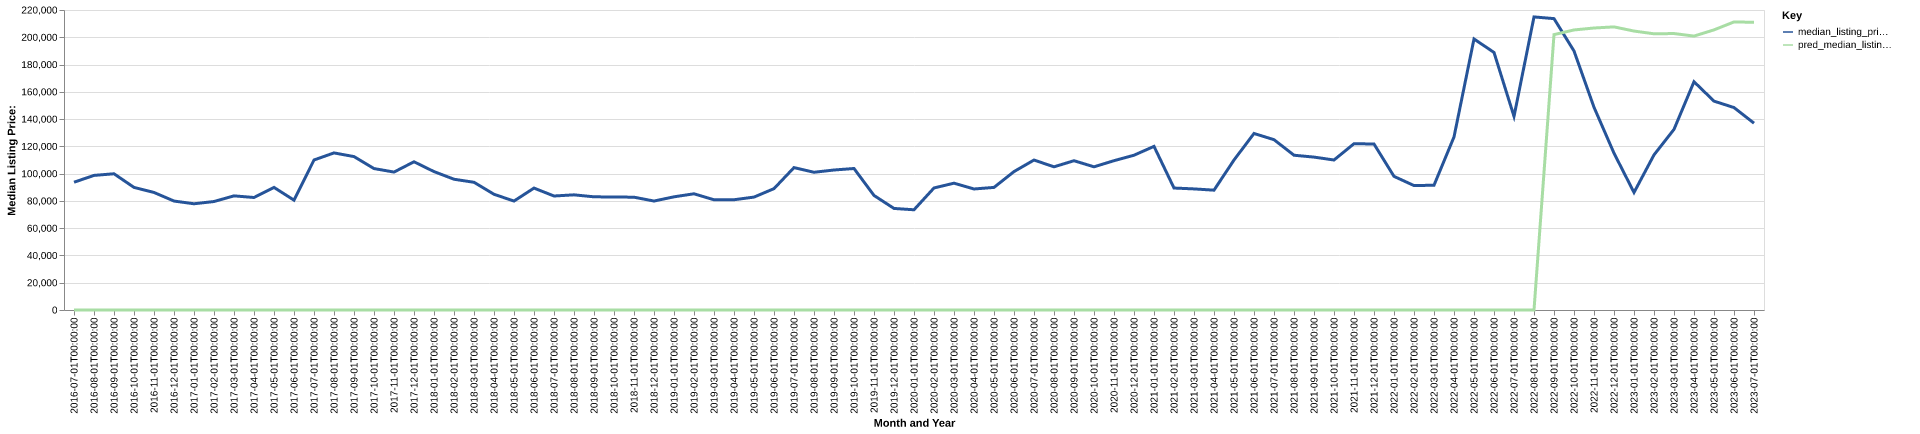

The file beside this chart, header and first rows:
date, time_idx, median_listing_price, thirty_year_interest_rate_five, month, county_name, active_listing_count, median_days_on_market, pred_median_listing_price, month_year
2016-07-01, 0, 93700, 3.72, 7, harrison, oh, 53.0, 103.0, 0, Jul-2016
2016-08-01, 1, 98700, 3.73, 8, harrison, oh, 46.0, 77.0, 0, Aug-2016
2016-09-01, 2, 99900, 3.66, 9, harrison, oh, 45.0, 80.0, 0, Sep-2016
2016-10-01, 3, 89900, 3.64, 10, harrison, oh, 51.0, 69.0, 0, Oct-2016
2016-11-01, 4, 86200, 3.66, 11, harrison, oh, 46.0, 70.0, 0, Nov-2016
2016-12-01, 5, 79900, 3.48, 12, harrison, oh, 44.0, 85.0, 0, Dec-2016
2017-01-01, 6, 77900, 3.45, 1, harrison, oh, 43.0, 104.0, 0, Jan-2017
2017-02-01, 7, 79550, 3.5, 2, harrison, oh, 39.0, 97.0, 0, Feb-2017
2017-03-01, 8, 83700, 3.52, 3, harrison, oh, 41.0, 110.0, 0, Mar-2017
2017-04-01, 9, 82500, 4.03, 4, harrison, oh, 46.0, 110.0, 0, Apr-2017
2017-05-01, 10, 89900, 4.32, 5, harrison, oh, 50.0, 94.0, 0, May-2017
2017-06-01, 11, 80550, 4.2, 6, harrison, oh, 47.0, 96.0, 0, Jun-2017
2017-07-01, 12, 110000, 4.19, 7, harrison, oh, 45.0, 94.0, 0, Jul-2017
2017-08-01, 13, 115200, 4.3, 8, harrison, oh, 49.0, 81.0, 0, Aug-2017
2017-09-01, 14, 112500, 4.1, 9, harrison, oh, 49.0, 81.0, 0, Sep-2017
2017-10-01, 15, 103725, 4.05, 10, harrison, oh, 51.0, 75.0, 0, Oct-2017
2017-11-01, 16, 101150, 3.94, 11, harrison, oh, 51.0, 82.0, 0, Nov-2017
2017-12-01, 17, 108700, 4.03, 12, harrison, oh, 50.0, 81.0, 0, Dec-2017
2018-01-01, 18, 101500, 3.93, 1, harrison, oh, 48.0, 103.0, 0, Jan-2018
2018-02-01, 19, 95900, 3.83, 2, harrison, oh, 44.0, 106.0, 0, Feb-2018
2018-03-01, 20, 93650, 3.94, 3, harrison, oh, 48.0, 94.0, 0, Mar-2018
2018-04-01, 21, 84850, 3.95, 4, harrison, oh, 47.0, 72.0, 0, Apr-2018
2018-05-01, 22, 79900, 3.99, 5, harrison, oh, 48.0, 52.0, 0, May-2018
2018-06-01, 23, 89400, 4.15, 6, harrison, oh, 56.0, 60.0, 0, Jun-2018
2018-07-01, 24, 83600, 4.4, 7, harrison, oh, 51.0, 75.0, 0, Jul-2018
2018-08-01, 25, 84450, 4.46, 8, harrison, oh, 52.0, 79.0, 0, Aug-2018
2018-09-01, 26, 83000, 4.58, 9, harrison, oh, 57.0, 77.0, 0, Sep-2018
2018-10-01, 27, 82875, 4.66, 10, harrison, oh, 61.0, 69.0, 0, Oct-2018
2018-11-01, 28, 82725, 4.62, 11, harrison, oh, 53.0, 88.0, 0, Nov-2018
2018-12-01, 29, 79900, 4.54, 12, harrison, oh, 51.0, 107.0, 0, Dec-2018
2019-01-01, 30, 83000, 4.6, 1, harrison, oh, 49.0, 128.0, 0, Jan-2019
2019-02-01, 31, 85225, 4.72, 2, harrison, oh, 45.0, 144.0, 0, Feb-2019
2019-03-01, 32, 80829, 4.9, 3, harrison, oh, 49.0, 119.0, 0, Mar-2019
2019-04-01, 33, 80854, 4.94, 4, harrison, oh, 50.0, 77.0, 0, Apr-2019
2019-05-01, 34, 82800, 4.75, 5, harrison, oh, 54.0, 78.0, 0, May-2019
2019-06-01, 35, 89000, 4.51, 6, harrison, oh, 55.0, 85.0, 0, Jun-2019
2019-07-01, 36, 104425, 4.41, 7, harrison, oh, 57.0, 74.0, 0, Jul-2019
2019-08-01, 37, 101005, 4.41, 8, harrison, oh, 55.0, 74.0, 0, Aug-2019
2019-09-01, 38, 102661, 4.2, 9, harrison, oh, 56.0, 81.0, 0, Sep-2019
2019-10-01, 39, 103766, 4.14, 10, harrison, oh, 54.0, 90.0, 0, Oct-2019
2019-11-01, 40, 84000, 3.84, 11, harrison, oh, 51.0, 90.0, 0, Nov-2019
2019-12-01, 41, 74475, 3.81, 12, harrison, oh, 39.0, 108.0, 0, Dec-2019
2020-01-01, 42, 73500, 3.75, 1, harrison, oh, 37.0, 100.0, 0, Jan-2020
2020-02-01, 43, 89500, 3.73, 2, harrison, oh, 44.0, 87.0, 0, Feb-2020
2020-03-01, 44, 93000, 3.78, 3, harrison, oh, 47.0, 64.0, 0, Mar-2020
2020-04-01, 45, 88750, 3.75, 4, harrison, oh, 42.0, 74.0, 0, Apr-2020
2020-05-01, 46, 89900, 3.74, 5, harrison, oh, 43.0, 81.0, 0, May-2020
2020-06-01, 47, 101500, 3.72, 6, harrison, oh, 37.0, 66.0, 0, Jun-2020
2020-07-01, 48, 109975, 3.49, 7, harrison, oh, 35.0, 72.0, 0, Jul-2020
2020-08-01, 49, 105000, 3.65, 8, harrison, oh, 27.0, 85.0, 0, Aug-2020
2020-09-01, 50, 109475, 3.33, 9, harrison, oh, 30.0, 90.0, 0, Sep-2020
2020-10-01, 51, 105000, 3.28, 10, harrison, oh, 33.0, 39.0, 0, Oct-2020
2020-11-01, 52, 109500, 3.21, 11, harrison, oh, 36.0, 39.0, 0, Nov-2020
2020-12-01, 53, 113500, 3.07, 12, harrison, oh, 33.0, 65.0, 0, Dec-2020
2021-01-01, 54, 120000, 2.99, 1, harrison, oh, 23.0, 96.0, 0, Jan-2021
2021-02-01, 55, 89450, 2.93, 2, harrison, oh, 26.0, 108.0, 0, Feb-2021
2021-03-01, 56, 88800, 2.88, 3, harrison, oh, 26.0, 90.0, 0, Mar-2021
2021-04-01, 57, 87875, 2.84, 4, harrison, oh, 33.0, 38.0, 0, Apr-2021
2021-05-01, 58, 110000, 2.71, 5, harrison, oh, 28.0, 49.0, 0, May-2021
2021-06-01, 59, 129450, 2.79, 6, harrison, oh, 25.0, 58.0, 0, Jun-2021
... 25 more rows
